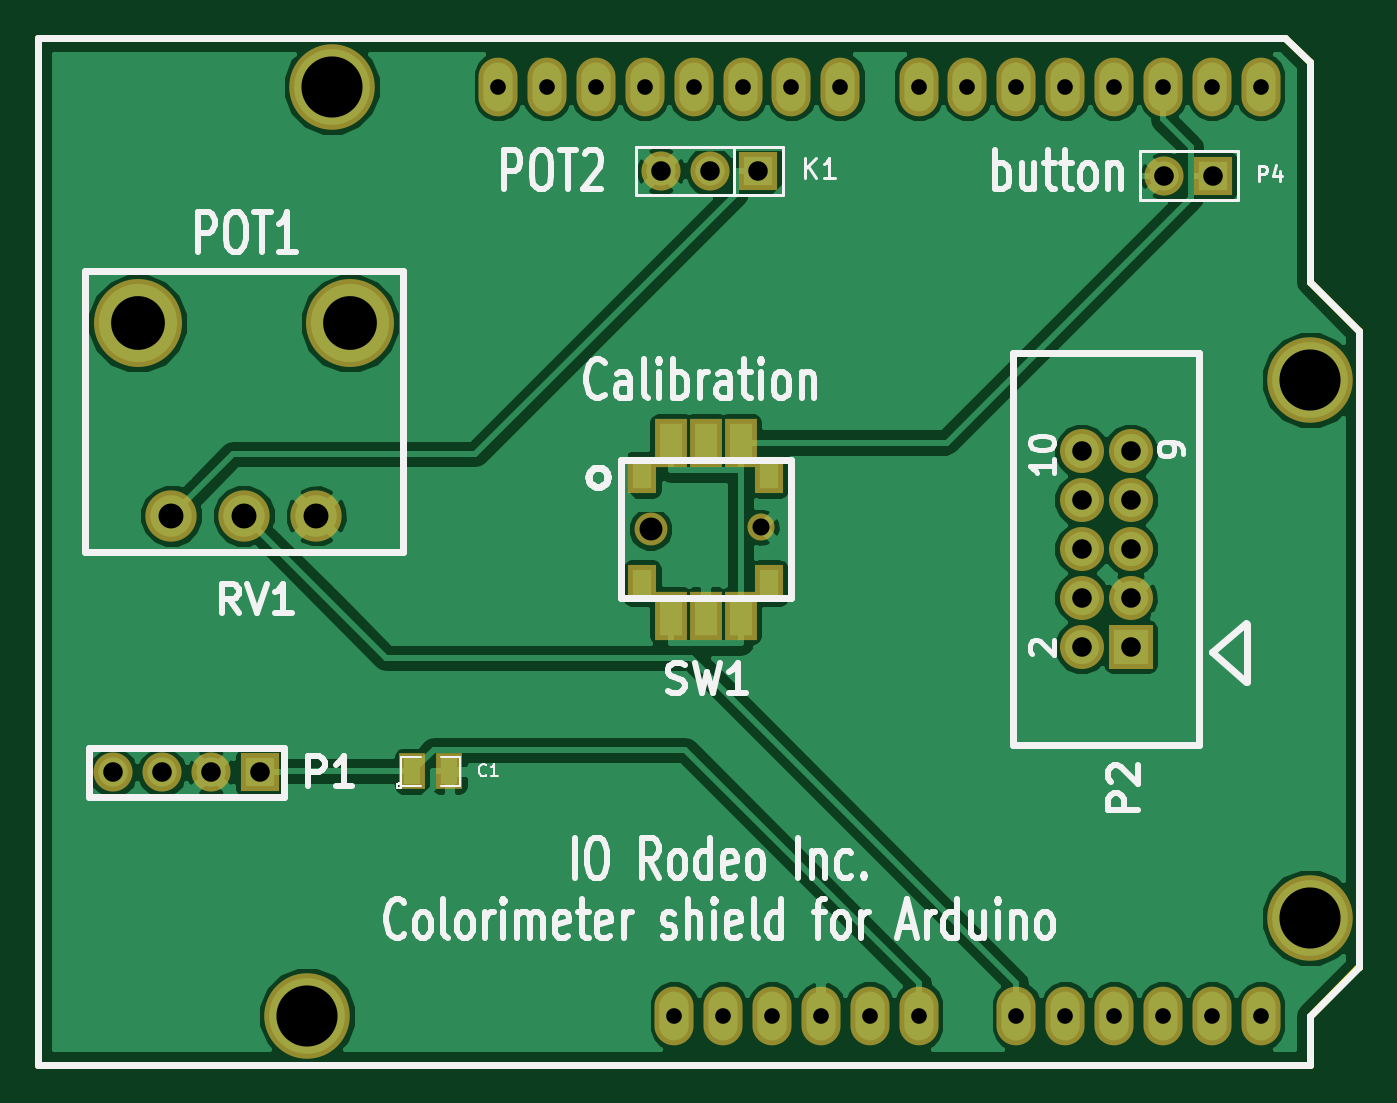
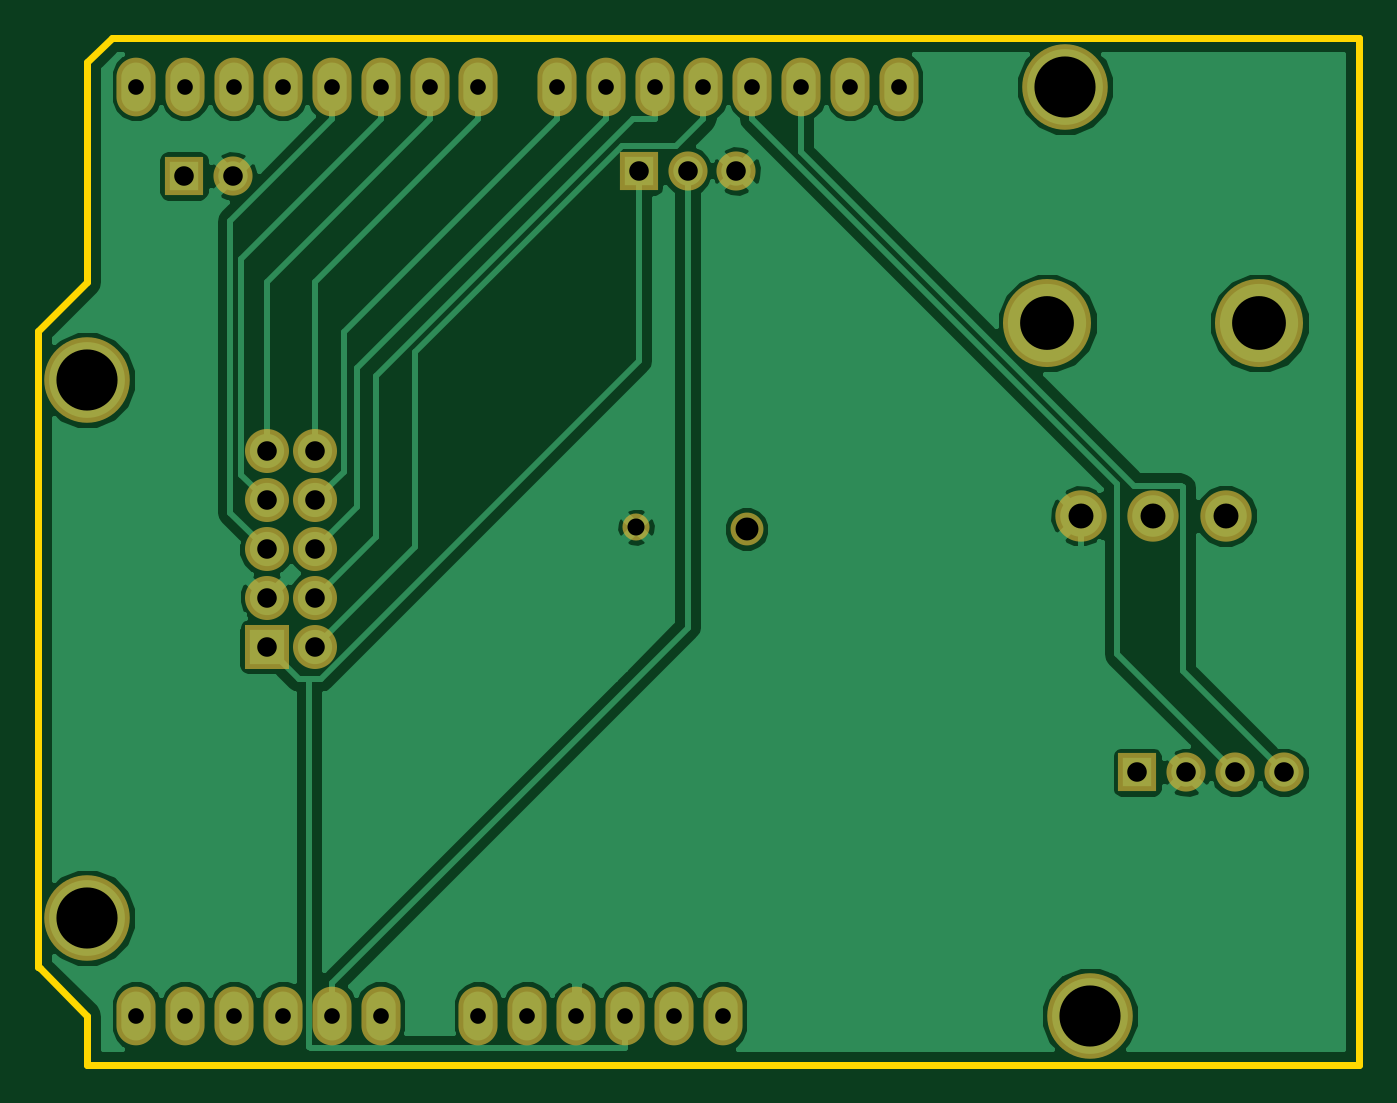
Circuit board: 8 layer files. Board 68.6 x 53.3 mm.
- bottom_copper: colorimeter_shield-Back.gbl (26646 bytes)
- top_copper: colorimeter_shield-Front.gtl (37978 bytes)
- bottom_mask: colorimeter_shield-Mask_Back.gbs (1628 bytes)
- top_mask: colorimeter_shield-Mask_Front.gts (1952 bytes)
- outline: colorimeter_shield-PCB_Edges.gbr (678 bytes)
- bottom_silk: colorimeter_shield-SilkS_Back.gbo (255 bytes)
- top_silk: colorimeter_shield-SilkS_Front.gto (19155 bytes)
- drill: colorimeter_shield.drl (1133 bytes)

=== bottom_copper: colorimeter_shield-Back.gbl (26646 bytes, source omitted) ===
=== top_copper: colorimeter_shield-Front.gtl (37978 bytes, source omitted) ===
=== bottom_mask: colorimeter_shield-Mask_Back.gbs ===
G04 (created by PCBNEW-RS274X (2011-07-19)-testing) date Tue 10 Jan 2012 03:03:46 PM PST*
G01*
G70*
G90*
%MOIN*%
G04 Gerber Fmt 3.4, Leading zero omitted, Abs format*
%FSLAX34Y34*%
G04 APERTURE LIST*
%ADD10C,0.006000*%
%ADD11C,0.067200*%
%ADD12C,0.055400*%
%ADD13C,0.105000*%
%ADD14C,0.180000*%
%ADD15R,0.080000X0.080000*%
%ADD16C,0.080000*%
%ADD17R,0.090000X0.090000*%
%ADD18C,0.090000*%
%ADD19O,0.080000X0.120000*%
%ADD20C,0.175000*%
G04 APERTURE END LIST*
G54D10*
G54D11*
X35093Y-35475D03*
G54D12*
X37357Y-35436D03*
G54D13*
X25295Y-35200D03*
X26775Y-35200D03*
X28255Y-35200D03*
G54D14*
X24605Y-31260D03*
X28945Y-31260D03*
G54D15*
X37300Y-28150D03*
G54D16*
X36300Y-28150D03*
X35300Y-28150D03*
G54D15*
X46600Y-28250D03*
G54D16*
X45600Y-28250D03*
G54D17*
X44910Y-37880D03*
G54D18*
X43910Y-37880D03*
X44910Y-36880D03*
X43910Y-36880D03*
X44910Y-35880D03*
X43910Y-35880D03*
X44910Y-34880D03*
X43910Y-34880D03*
X44910Y-33880D03*
X43910Y-33880D03*
G54D19*
X47575Y-45425D03*
X46575Y-45425D03*
X45575Y-45425D03*
X42575Y-45425D03*
X43575Y-45425D03*
X44575Y-45425D03*
X40575Y-45425D03*
X39575Y-45425D03*
X38575Y-45425D03*
X36575Y-45425D03*
X35575Y-45425D03*
X47575Y-26425D03*
X46575Y-26425D03*
X45575Y-26425D03*
X44575Y-26425D03*
X43575Y-26425D03*
X42575Y-26425D03*
X41575Y-26425D03*
X40575Y-26425D03*
X38975Y-26425D03*
X37975Y-26425D03*
X36975Y-26425D03*
X35975Y-26425D03*
X34975Y-26425D03*
X33975Y-26425D03*
X32975Y-26425D03*
X31975Y-26425D03*
X37575Y-45425D03*
G54D20*
X48575Y-43425D03*
X48575Y-32425D03*
X28575Y-26425D03*
X28075Y-45425D03*
G54D15*
X27100Y-40450D03*
G54D16*
X26100Y-40450D03*
X25100Y-40450D03*
X24100Y-40450D03*
M02*

=== top_mask: colorimeter_shield-Mask_Front.gts ===
G04 (created by PCBNEW-RS274X (2011-07-19)-testing) date Tue 10 Jan 2012 03:03:46 PM PST*
G01*
G70*
G90*
%MOIN*%
G04 Gerber Fmt 3.4, Leading zero omitted, Abs format*
%FSLAX34Y34*%
G04 APERTURE LIST*
%ADD10C,0.006000*%
%ADD11C,0.067200*%
%ADD12C,0.055400*%
%ADD13R,0.067200X0.098700*%
%ADD14R,0.059400X0.075900*%
%ADD15R,0.055000X0.075000*%
%ADD16C,0.105000*%
%ADD17C,0.180000*%
%ADD18R,0.080000X0.080000*%
%ADD19C,0.080000*%
%ADD20R,0.090000X0.090000*%
%ADD21C,0.090000*%
%ADD22O,0.080000X0.120000*%
%ADD23C,0.175000*%
G04 APERTURE END LIST*
G54D10*
G54D11*
X35093Y-35475D03*
G54D12*
X37357Y-35436D03*
G54D13*
X36225Y-33703D03*
X36225Y-37247D03*
X35516Y-33703D03*
X36934Y-33703D03*
X35516Y-37247D03*
X36934Y-37247D03*
G54D14*
X34926Y-34369D03*
X37524Y-34369D03*
X34926Y-36581D03*
X37524Y-36581D03*
G54D15*
X30225Y-40425D03*
X30975Y-40425D03*
G54D16*
X25295Y-35200D03*
X26775Y-35200D03*
X28255Y-35200D03*
G54D17*
X24605Y-31260D03*
X28945Y-31260D03*
G54D18*
X37300Y-28150D03*
G54D19*
X36300Y-28150D03*
X35300Y-28150D03*
G54D18*
X46600Y-28250D03*
G54D19*
X45600Y-28250D03*
G54D20*
X44910Y-37880D03*
G54D21*
X43910Y-37880D03*
X44910Y-36880D03*
X43910Y-36880D03*
X44910Y-35880D03*
X43910Y-35880D03*
X44910Y-34880D03*
X43910Y-34880D03*
X44910Y-33880D03*
X43910Y-33880D03*
G54D22*
X47575Y-45425D03*
X46575Y-45425D03*
X45575Y-45425D03*
X42575Y-45425D03*
X43575Y-45425D03*
X44575Y-45425D03*
X40575Y-45425D03*
X39575Y-45425D03*
X38575Y-45425D03*
X36575Y-45425D03*
X35575Y-45425D03*
X47575Y-26425D03*
X46575Y-26425D03*
X45575Y-26425D03*
X44575Y-26425D03*
X43575Y-26425D03*
X42575Y-26425D03*
X41575Y-26425D03*
X40575Y-26425D03*
X38975Y-26425D03*
X37975Y-26425D03*
X36975Y-26425D03*
X35975Y-26425D03*
X34975Y-26425D03*
X33975Y-26425D03*
X32975Y-26425D03*
X31975Y-26425D03*
X37575Y-45425D03*
G54D23*
X48575Y-43425D03*
X48575Y-32425D03*
X28575Y-26425D03*
X28075Y-45425D03*
G54D18*
X27100Y-40450D03*
G54D19*
X26100Y-40450D03*
X25100Y-40450D03*
X24100Y-40450D03*
M02*

=== outline: colorimeter_shield-PCB_Edges.gbr ===
G04 (created by PCBNEW-RS274X (2011-07-19)-testing) date Tue 10 Jan 2012 03:03:46 PM PST*
G01*
G70*
G90*
%MOIN*%
G04 Gerber Fmt 3.4, Leading zero omitted, Abs format*
%FSLAX34Y34*%
G04 APERTURE LIST*
%ADD10C,0.006000*%
%ADD11C,0.015000*%
G04 APERTURE END LIST*
G54D10*
G54D11*
X22575Y-25425D02*
X22575Y-25575D01*
X48075Y-25425D02*
X22575Y-25425D01*
X48575Y-25925D02*
X48075Y-25425D01*
X48575Y-30425D02*
X48575Y-25925D01*
X49575Y-31425D02*
X48575Y-30425D01*
X49575Y-44425D02*
X49575Y-31425D01*
X49550Y-44450D02*
X49575Y-44425D01*
X48575Y-45425D02*
X49550Y-44450D01*
X48575Y-46425D02*
X48575Y-45425D01*
X22575Y-46425D02*
X48575Y-46425D01*
X22575Y-25600D02*
X22575Y-46425D01*
M02*

=== bottom_silk: colorimeter_shield-SilkS_Back.gbo ===
G04 (created by PCBNEW-RS274X (2011-07-19)-testing) date Tue 10 Jan 2012 03:03:46 PM PST*
G01*
G70*
G90*
%MOIN*%
G04 Gerber Fmt 3.4, Leading zero omitted, Abs format*
%FSLAX34Y34*%
G04 APERTURE LIST*
%ADD10C,0.006000*%
G04 APERTURE END LIST*
G54D10*
M02*

=== top_silk: colorimeter_shield-SilkS_Front.gto (19155 bytes, source omitted) ===
=== drill: colorimeter_shield.drl ===
M48
;DRILL file {PCBnew (2011-07-19)-testing} date Tue 10 Jan 2012 03:03:51 PM PST
;FORMAT={2:4/ absolute / inch / suppress trailing zeros}
FMAT,2
INCH,LZ
T1C0.032
T2C0.035
T3C0.040
T4C0.047
T5C0.051
T6C0.110
T7C0.125
%
G90
G05
M72
T1
X031975Y-026425
X032975Y-026425
X033975Y-026425
X034975Y-026425
X035575Y-045425
X035975Y-026425
X036575Y-045425
X036975Y-026425
X037575Y-045425
X037975Y-026425
X038575Y-045425
X038975Y-026425
X039575Y-045425
X040575Y-026425
X040575Y-045425
X041575Y-026425
X042575Y-026425
X042575Y-045425
X043575Y-026425
X043575Y-045425
X044575Y-026425
X044575Y-045425
X045575Y-026425
X045575Y-045425
X046575Y-026425
X046575Y-045425
X047575Y-026425
X047575Y-045425
T2
X037357Y-035436
T3
X0241Y-04045
X0251Y-04045
X0261Y-04045
X0271Y-04045
X0353Y-02815
X0363Y-02815
X0373Y-02815
X04391Y-03388
X04391Y-03488
X04391Y-03588
X04391Y-03688
X04391Y-03788
X04491Y-03388
X04491Y-03488
X04491Y-03588
X04491Y-03688
X04491Y-03788
X0456Y-02825
X0466Y-02825
T4
X035093Y-035475
T5
X025295Y-0352
X026775Y-0352
X028255Y-0352
T6
X024605Y-03126
X028945Y-03126
T7
X028075Y-045425
X028575Y-026425
X048575Y-032425
X048575Y-043425
T0
M30

